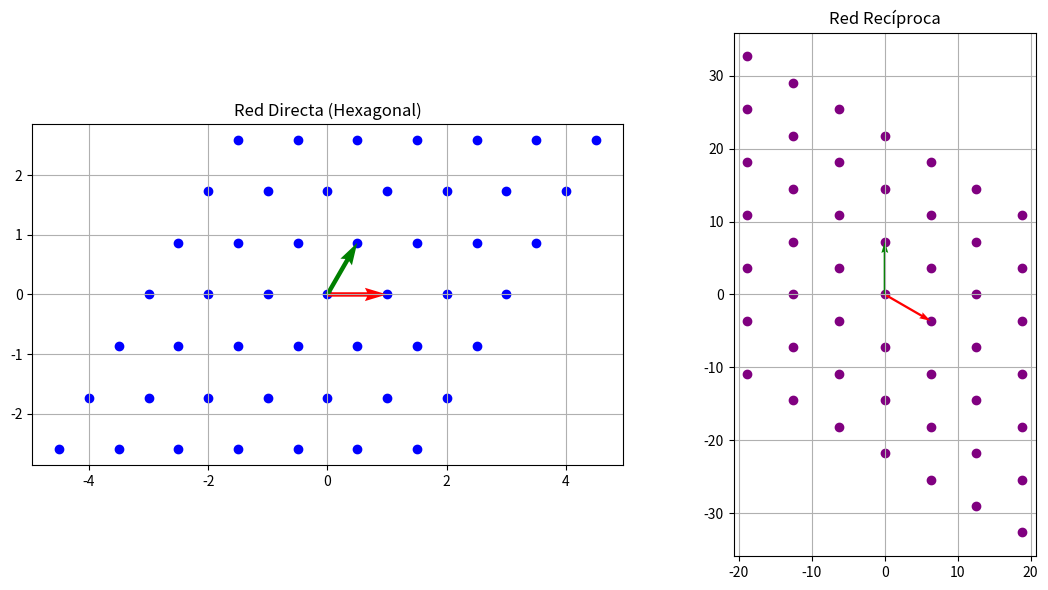

Reproduce this figure in Python.
%matplotlib inline
import numpy as np
import matplotlib.pyplot as plt

def plot_reciprocal_lattice_2d():
    # Direct lattice primitive vectors (Hexagonal)
    a1 = np.array([1, 0])
    a2 = np.array([0.5, np.sqrt(3)/2])
    
    # Reciprocal lattice vectors
    area = np.cross(a1, a2)
    b1 = 2 * np.pi * np.array([a2[1], -a2[0]]) / area
    b2 = 2 * np.pi * np.array([-a1[1], a1[0]]) / area
    
    fig, (ax1, ax2) = plt.subplots(1, 2, figsize=(12, 6))
    
    # Generate points
    n = np.arange(-3, 4)
    N1, N2 = np.meshgrid(n, n)
    
    # Direct lattice
    Rx = N1 * a1[0] + N2 * a2[0]
    Ry = N1 * a1[1] + N2 * a2[1]
    ax1.scatter(Rx, Ry, color='blue')
    ax1.quiver(0, 0, a1[0], a1[1], angles='xy', scale_units='xy', scale=1, color='r')
    ax1.quiver(0, 0, a2[0], a2[1], angles='xy', scale_units='xy', scale=1, color='g')
    ax1.set_title("Red Directa (Hexagonal)")
    ax1.set_aspect('equal')
    ax1.grid(True)
    
    # Reciprocal lattice
    Gx = N1 * b1[0] + N2 * b2[0]
    Gy = N1 * b1[1] + N2 * b2[1]
    ax2.scatter(Gx, Gy, color='purple')
    ax2.quiver(0, 0, b1[0], b1[1], angles='xy', scale_units='xy', scale=1, color='r')
    ax2.quiver(0, 0, b2[0], b2[1], angles='xy', scale_units='xy', scale=1, color='g')
    ax2.set_title("Red Recíproca")
    ax2.set_aspect('equal')
    ax2.grid(True)
    
    plt.tight_layout()
    plt.show()

if __name__ == '__main__':
    plot_reciprocal_lattice_2d()
